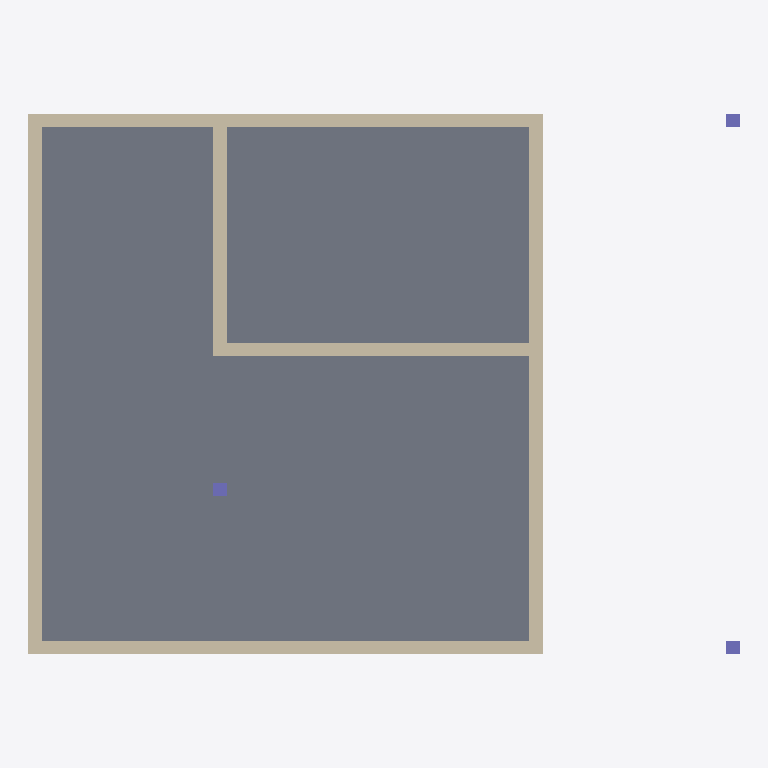
Plan cut of the same IFC building model at storey 'L1' (level 0.00 m, cut at 1.40 m), seen from above with north up, elements coloured by IFC class: 6 walls (beige), 3 columns (violet), 1 slab (grey). Cut surfaces are drawn darker.
Extent 10.7 m × 8.1 m × 8.5 m (x, y, z). Storeys (2): L1 at 0.00 m; L2 at 3.00 m. Elements (18): 11 IfcWall, 5 IfcColumn, 2 IfcSlab.

HEADER;
FILE_DESCRIPTION(('ViewDefinition [CoordinationView]','RevitIdentifiers [ContentGUID: cbb0ae2e-6350-4225-8ca4-af668662c38d, VersionGUID: d82daf58-5e61-47ac-95cb-0ffa620e0a32, NumberOfSaves: 30]','CoordinateReference [CoordinateBase: Shared Coordinates]'),'2;1');
FILE_NAME('01_02_020.ifc','2026-01-07T17:09:49+01:00',(''),(''),'ODA SDAI 24.6','Autodesk Revit 24.3.30.11 (ENU) - IFC 24.3.30.11','');
FILE_SCHEMA(('IFC4X3'));
ENDSEC;
DATA;
#27=IFCPROJECT('3BiAukOr129OoahsPvdJnz',#18,'Project Number',$,$,'Project Name','Project Status',(#22),#763);
#42=IFCSITE('3BiAukOr129OoahsPvdJn$',#18,'Default',$,$,#41,$,$,.ELEMENT.,(42,21,31,401672),(-71,-3,-24,-345703),0.0,$,$);
#32=IFCBUILDING('3BiAukOr129OoahsPvdJny',#18,'Building Name',$,$,#30,$,'Building Name',.ELEMENT.,$,$,#31);
#35=IFCBUILDINGSTOREY('2JF4e6axWHqu3u0C1FZlmi',#18,'L1',$,'Level:8mm Head',#34,$,'L1',.ELEMENT.,0.0);
#39=IFCBUILDINGSTOREY('1ZGO8hrFCHqw0v0026FpFv',#18,'L2',$,'Level:8mm Head',#38,$,'L2',.ELEMENT.,3000.0);
#416=IFCSLAB('0dc_dU7Cj6aRLiY5JtJ$bz',#18,'Floor:Generic - 12":1603885',$,'Floor:Generic - 12"',#403,#415,'1603885',.FLOOR.);
#206=IFCWALL('3Vyqk8cSj8TOuAk6zHUwAt',#18,'Basic Wall:Generic - 200mm:1602350',$,'Basic Wall:Generic - 200mm',#178,#205,'1602350',.NOTDEFINED.);
#288=IFCWALL('3Vyqk8cSj8TOuAk6zHUwMJ',#18,'Basic Wall:Generic - 200mm:1602570',$,'Basic Wall:Generic - 200mm',#264,#287,'1602570',.NOTDEFINED.);
#254=IFCWALL('3Vyqk8cSj8TOuAk6zHUwAc',#18,'Basic Wall:Generic - 200mm:1602367',$,'Basic Wall:Generic - 200mm',#230,#253,'1602367',.NOTDEFINED.);
#321=IFCWALL('3Vyqk8cSj8TOuAk6zHUwNQ',#18,'Basic Wall:Generic - 200mm:1602627',$,'Basic Wall:Generic - 200mm',#298,#320,'1602627',.NOTDEFINED.);
#582=IFCWALL('0dc_dU7Cj6aRLiY5JtJ$op',#18,'Basic Wall:Generic - 200mm:1604835',$,'Basic Wall:Generic - 200mm',#570,#581,'1604835',.NOTDEFINED.);
#604=IFCWALL('0dc_dU7Cj6aRLiY5JtJ$oq',#18,'Basic Wall:Generic - 200mm:1604836',$,'Basic Wall:Generic - 200mm',#592,#603,'1604836',.NOTDEFINED.);
#363=IFCCOLUMN('251vDGWZj4fBEsYpTPQwFu',#18,'M_Concrete-Rectangular-Column:300 x 450mm:1602904',$,'M_Concrete-Rectangular-Column:300 x 450mm',#362,#360,'1602904',.COLUMN.);
#393=IFCCOLUMN('0Ub9$WlTH44eNTzbw3KFF4',#18,'M_Concrete-Rectangular-Column:300 x 450mm:1603859',$,'M_Concrete-Rectangular-Column:300 x 450mm',#392,#390,'1603859',.COLUMN.);
#693=IFCCOLUMN('0CGowky6PBXuUPvpf59ezk',#18,'M_Concrete-Rectangular-Column:300 x 450mm:1605084',$,'M_Concrete-Rectangular-Column:300 x 450mm',#692,#690,'1605084',.COLUMN.);
ENDSEC;
